Dataset: SnipDat (GitHub, christopheramazur/SpiderTree). Classes: Asilidae robber flies, Bombyliidae bee flies, Conopidae thick-headed flies, Dolichopodidae long-legged flies, Empididae dance flies, Mycetophilidae fungus gnats, Pipunculidae big-headed flies, Rhagionidae snipe flies, Stratiomyidae soldier flies, Syrphidae hoverflies, Tabanidae horse flies.

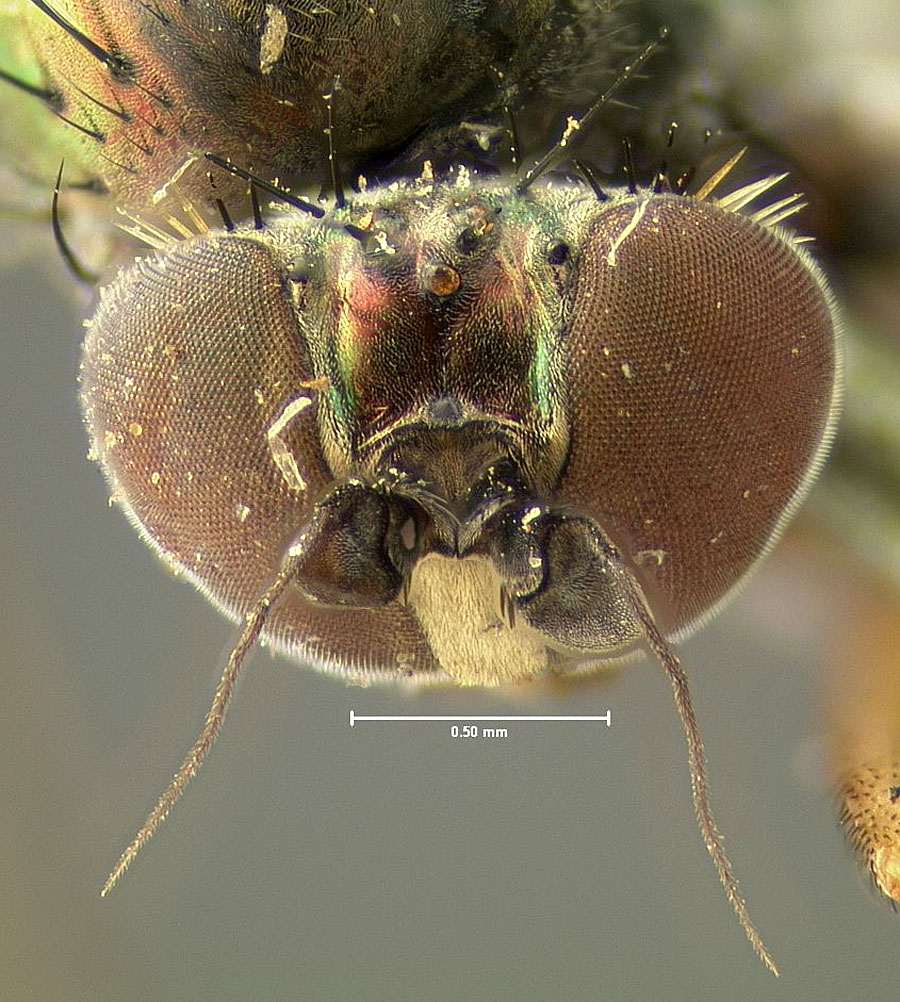
Label: Dolichopodidae long-legged flies

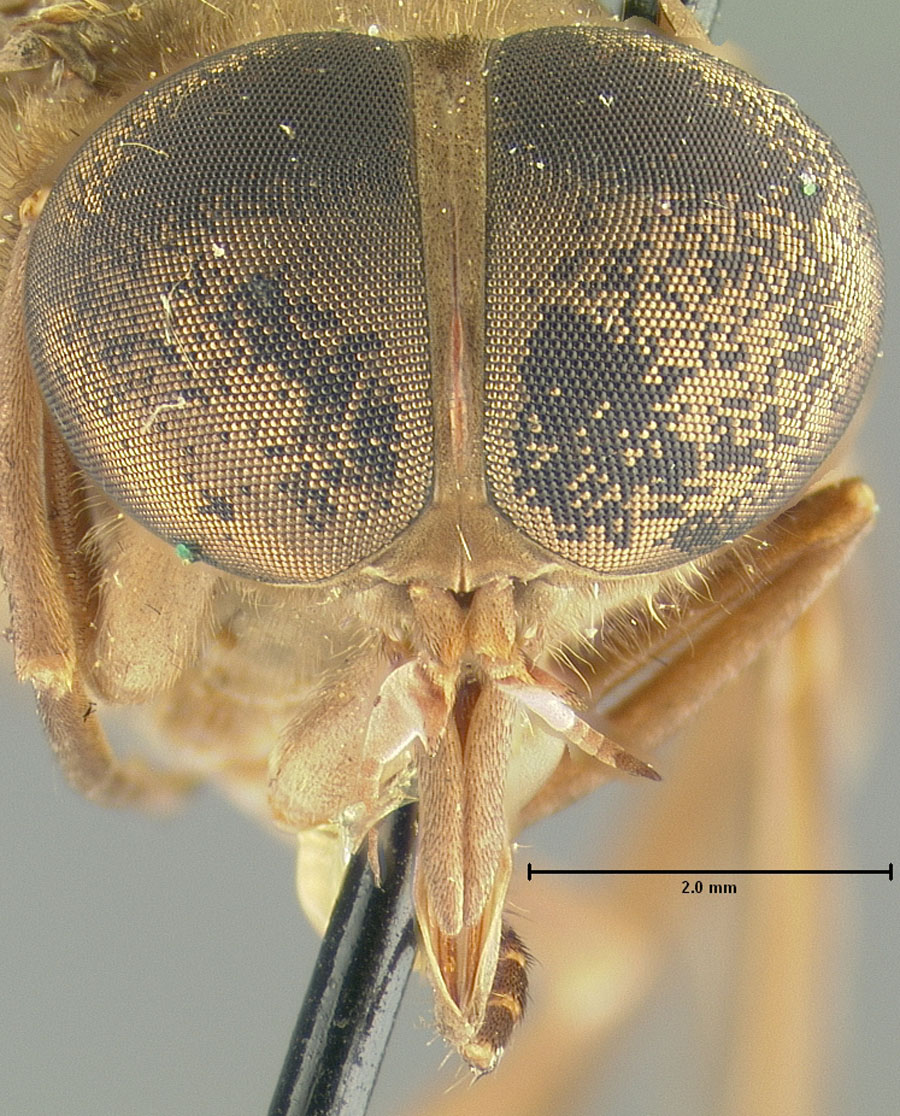
Label: Tabanidae horse flies

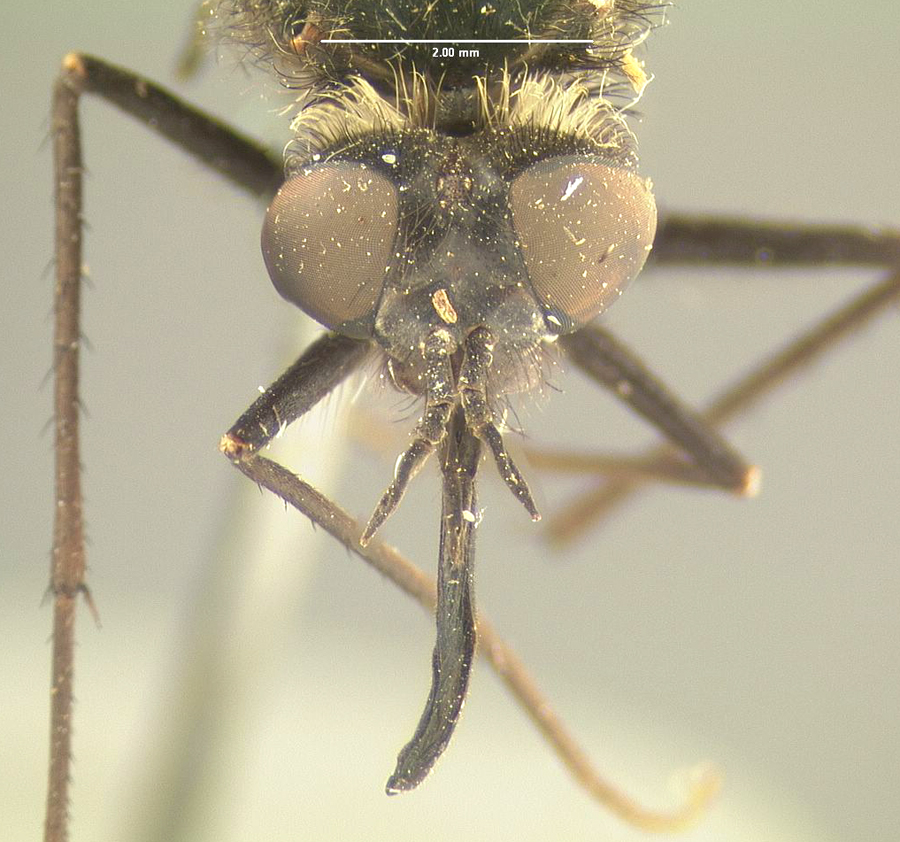
Label: Bombyliidae bee flies

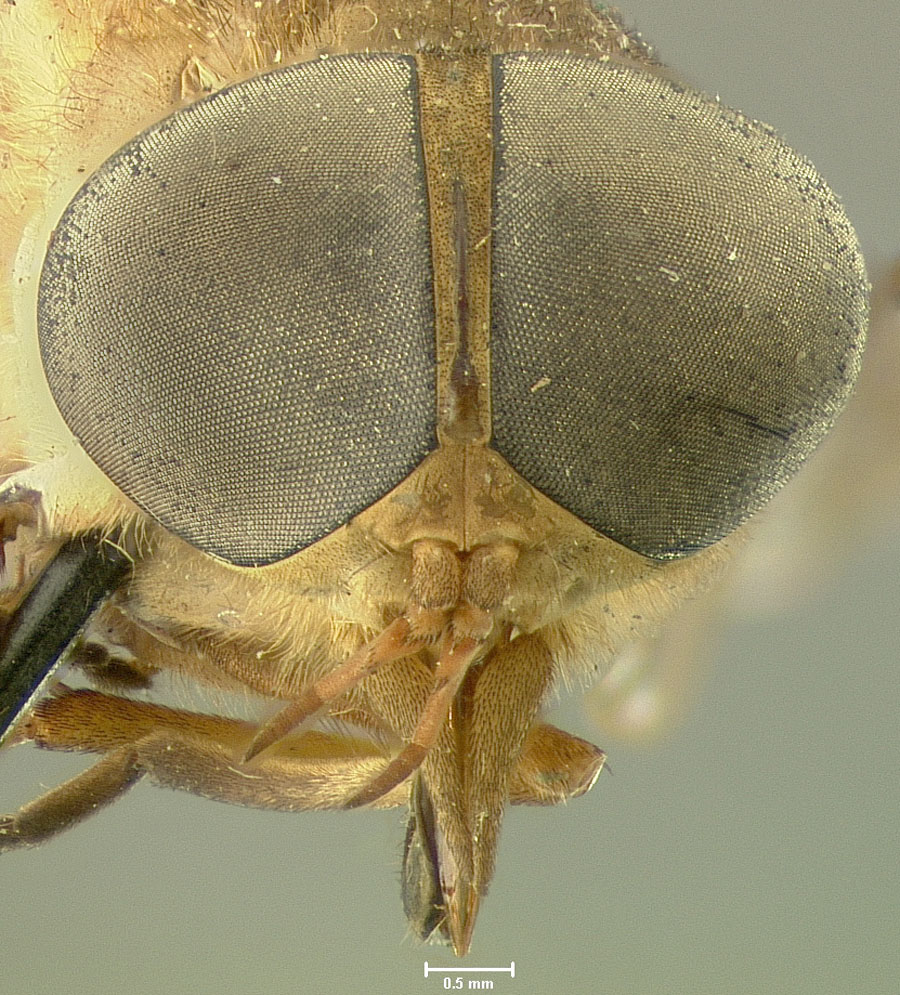
Label: Tabanidae horse flies

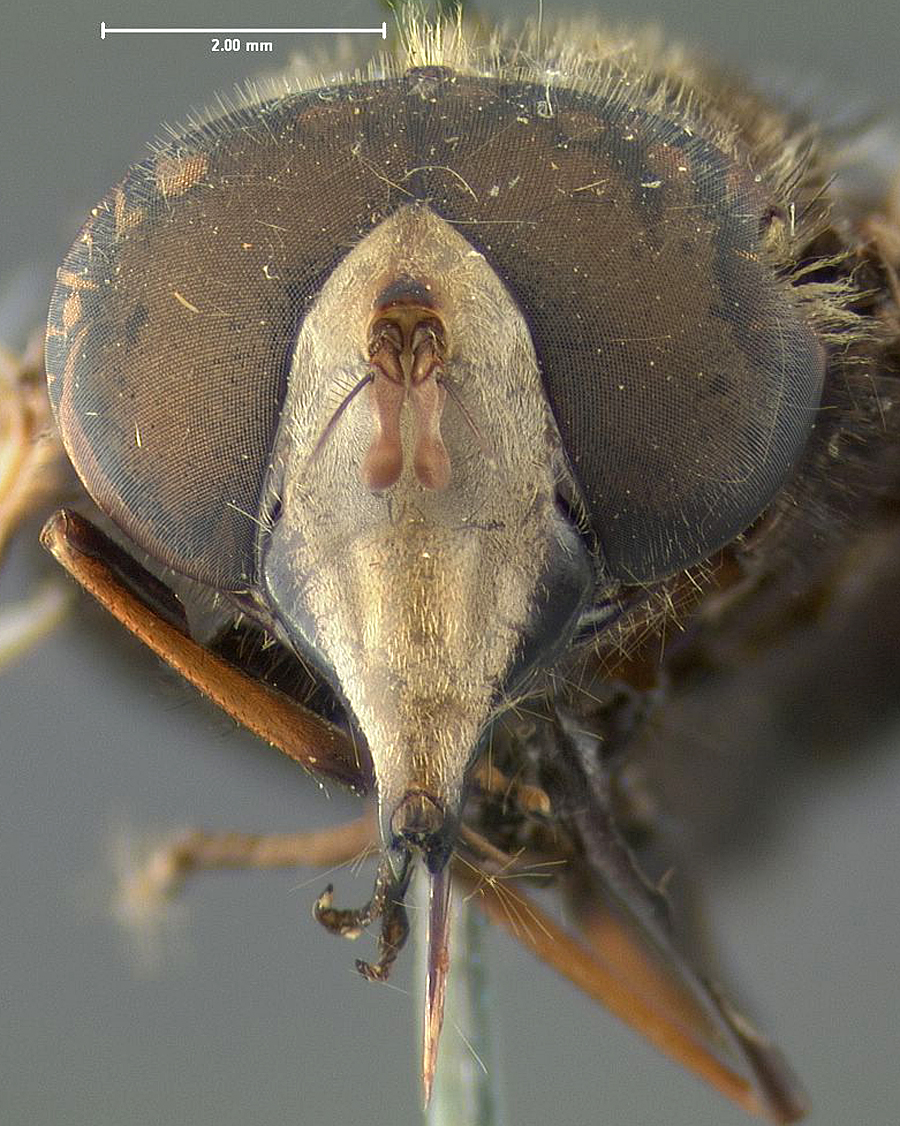
Label: Syrphidae hoverflies

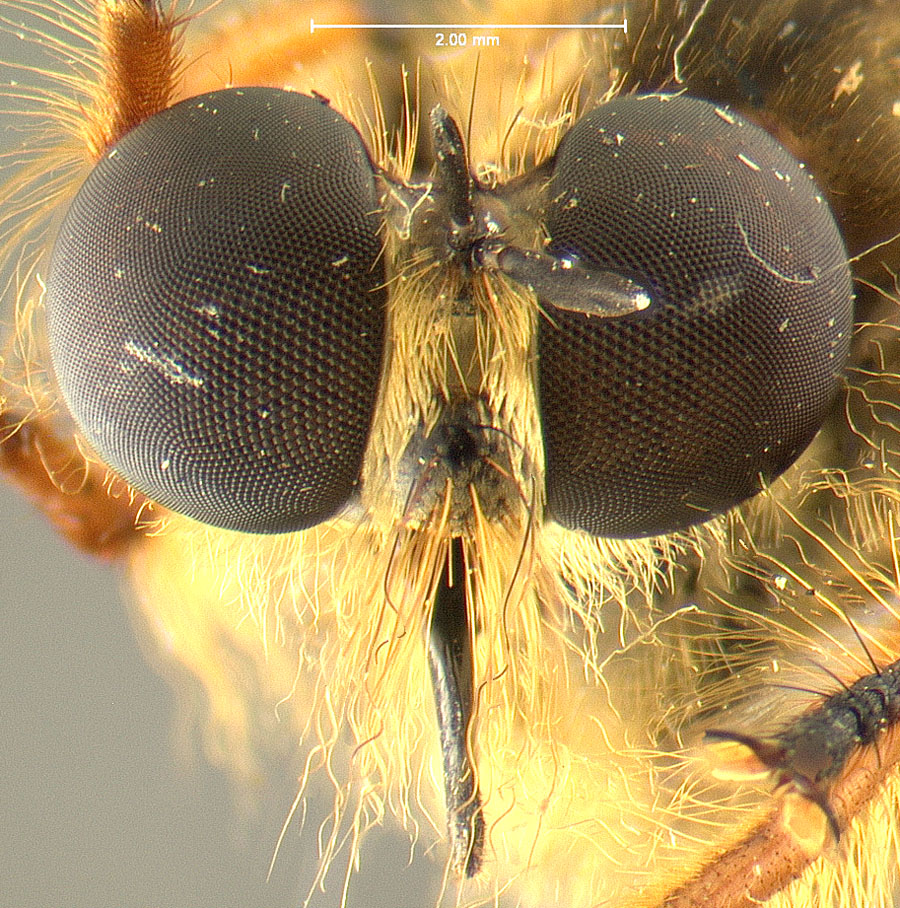
Label: Asilidae robber flies
